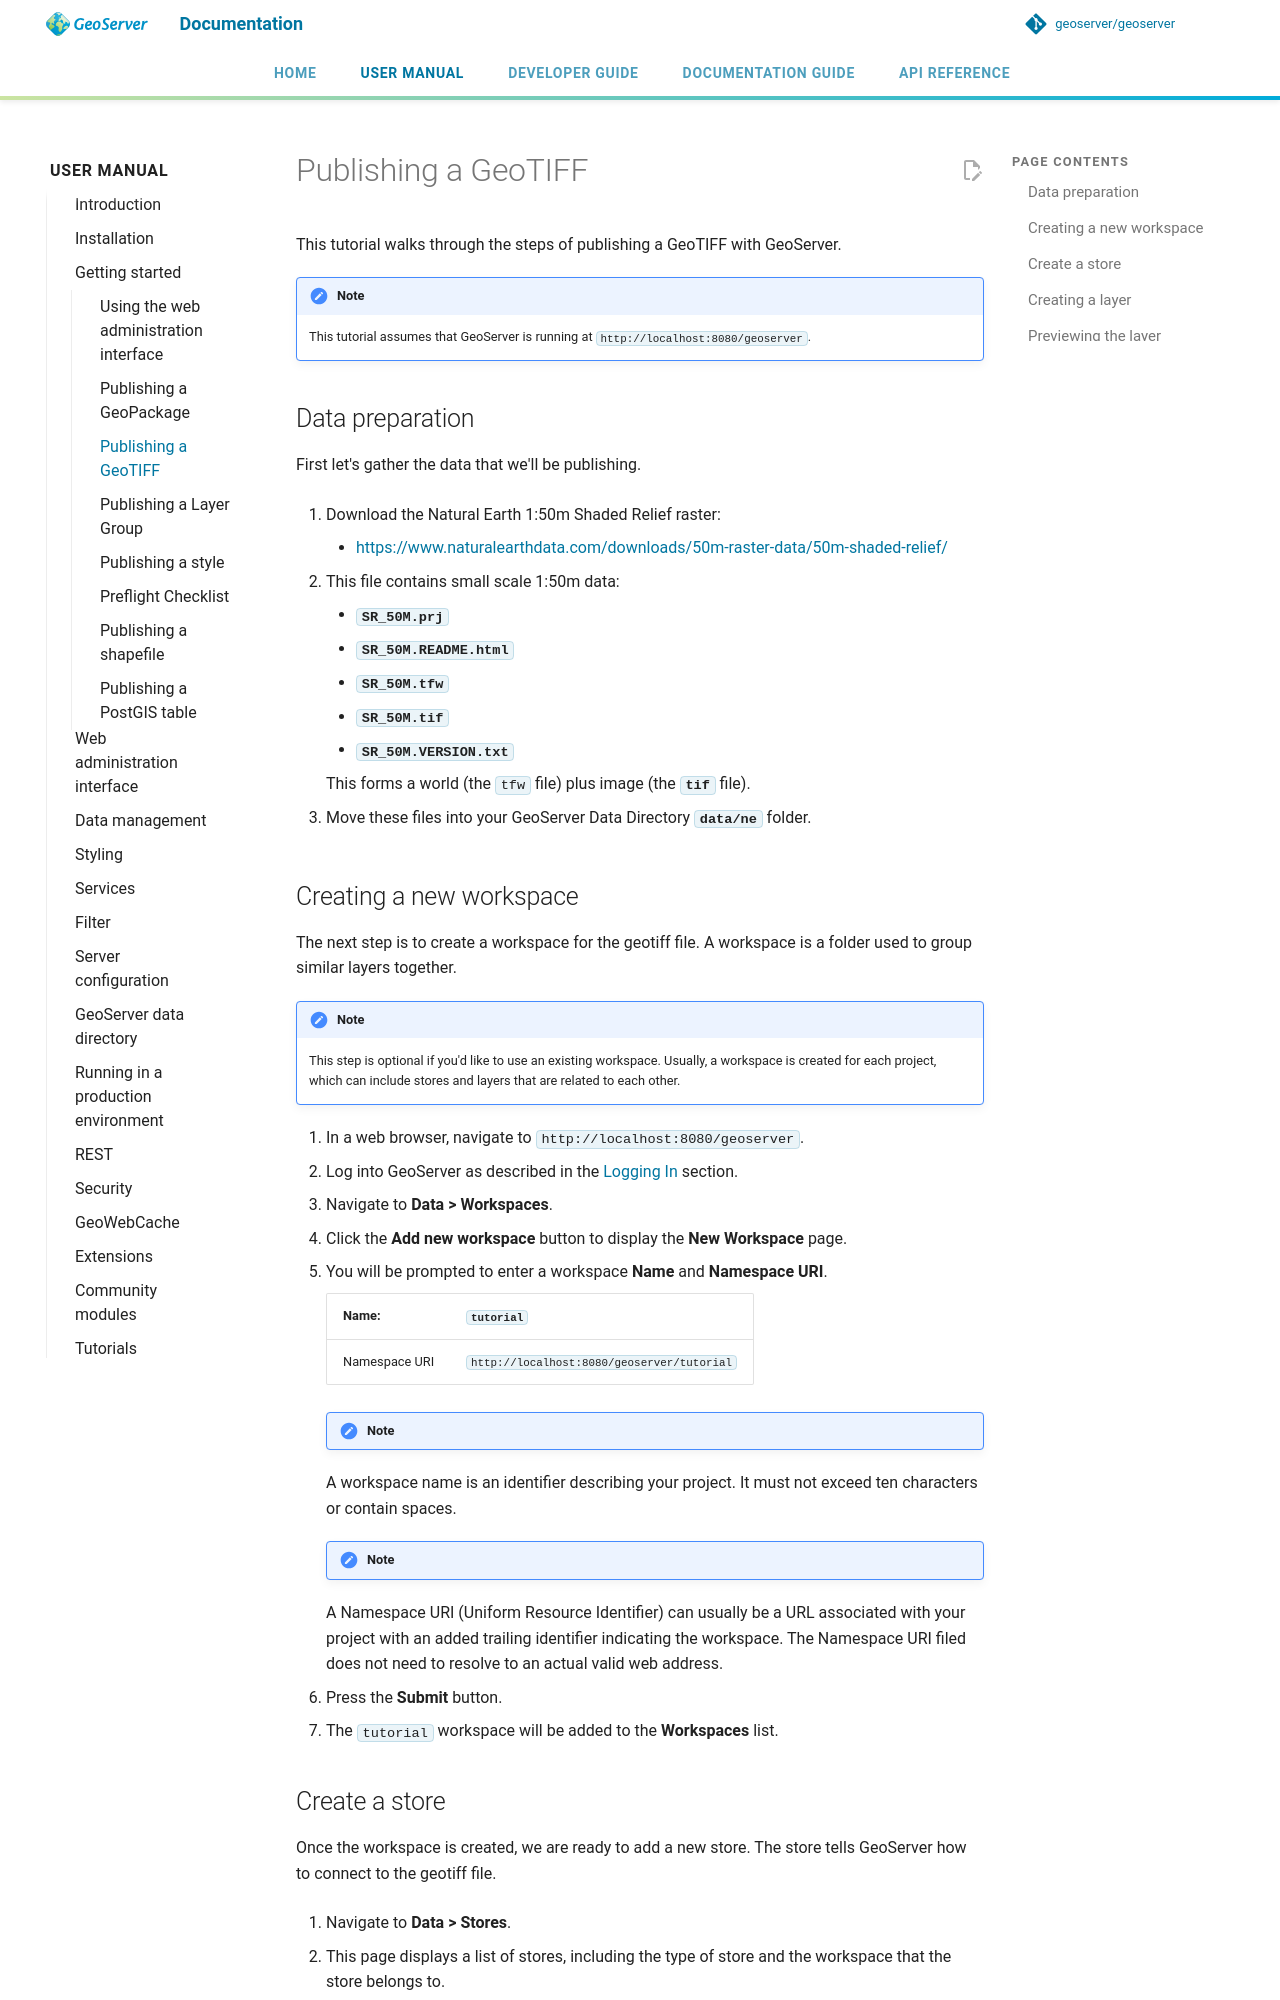

repository: petersmythe/geoserver · page: latest/en/user/gettingstarted/image-quickstart/index.html · generator: mkdocs

# Publishing a GeoTIFF

This tutorial walks through the steps of publishing a GeoTIFF with GeoServer.

!!! note
    This tutorial assumes that GeoServer is running at `http://localhost:8080/geoserver`.

## Data preparation

First let's gather the data that we'll be publishing.

1.  Download the Natural Earth 1:50m Shaded Relief raster:

    - <https://www.naturalearthdata.com/downloads/50m-raster-data/50m-shaded-relief/>

2.  This file contains small scale 1:50m data:

    - **`SR_50M.prj`**
    - **`SR_50M.README.html`**
    - **`SR_50M.tfw`**
    - **`SR_50M.tif`**
    - **`SR_50M.VERSION.txt`**

    This forms a world (the `tfw` file) plus image (the **`tif`** file).

3.  Move these files into your GeoServer Data Directory **`data/ne`** folder.

## Creating a new workspace

The next step is to create a workspace for the geopackage. A workspace is a folder used to group similar layers together.

!!! note
    This step is optional if you'd like to use an existing workspace. Usually, a workspace is created for each project, which can include stores and layers that are related to each other.

1.  In a web browser, navigate to `http://localhost:8080/geoserver`.
2.  Log into GeoServer as described in the [Logging In](../web-admin-quickstart/index.md#logging_in) section.
3.  Navigate to **Data > Workspaces**.
4.  Click the **Add new workspace** button to display the **New Workspace** page.
5.  You will be prompted to enter a workspace **Name** and **Namespace URI**.

    | Name:         | `tutorial`                                 |
    |---------------|--------------------------------------------------------|
    | Namespace URI | `http://localhost:8080/geoserver/tutorial` |


    !!! note
    A workspace name is an identifier describing your project. It must not exceed ten characters or contain spaces.
    >
    !!! note
    A Namespace URI (Uniform Resource Identifier) can usually be a URL associated with your project with an added trailing identifier indicating the workspace. The Namespace URI filed does not need to resolve to an actual valid web address.

1.  Press the **Submit** button.
2.  The `tutorial` workspace will be added to the **Workspaces** list.
